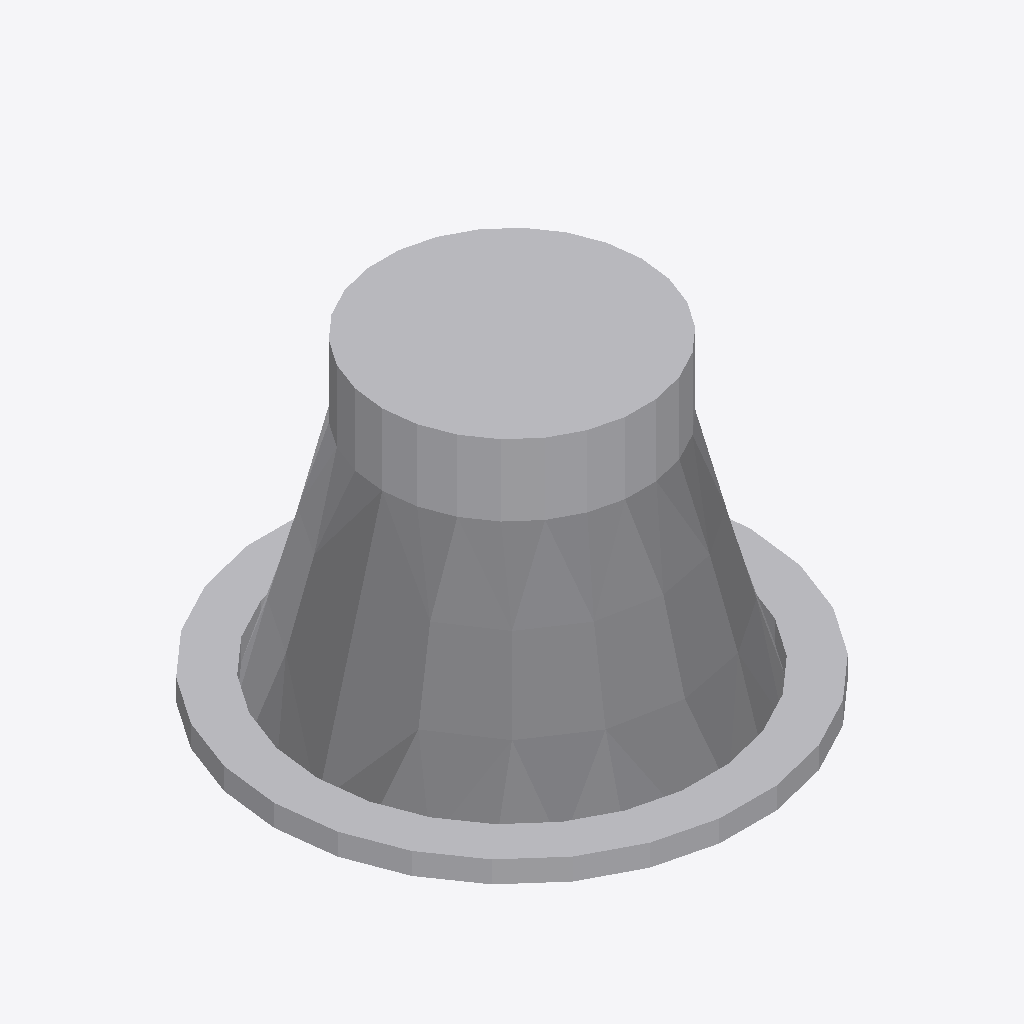
Isometric view of an IFC building model (IFC-SPF (STEP), schema IFC4, length unit millimetre), seen from the south-west, elements coloured by IFC class: 1 other element (light grey).
Extent 0.110 m × 0.109 m × 0.071 m (x, y, z). Elements (1): 1 IfcLightFixture.

HEADER;
FILE_DESCRIPTION(('ViewDefinition [CoordinationView]'),'2;1');
FILE_NAME('','2025-04-16T18:47:03',(),(),'IfcOpenShell 0.7.0','IfcOpenShell 0.7.0','');
FILE_SCHEMA(('IFC4'));
ENDSEC;
DATA;
#1=IFCPROJECT('0e6yamEEL9rQMsEiAO48K3',$,'My Project',$,$,$,$,(#64),#45);
#516=IFCSITE('31_rSvREv6ye$Mcf1TsE85',#515,'My Site',$,$,$,$,$,$,$,$,$,$,$);
#514=IFCLIGHTFIXTURE('2jovPy$Qn7Fg3Xb8W86bPi',#51,$,$,$,#525,#513,$,$);
ENDSEC;
